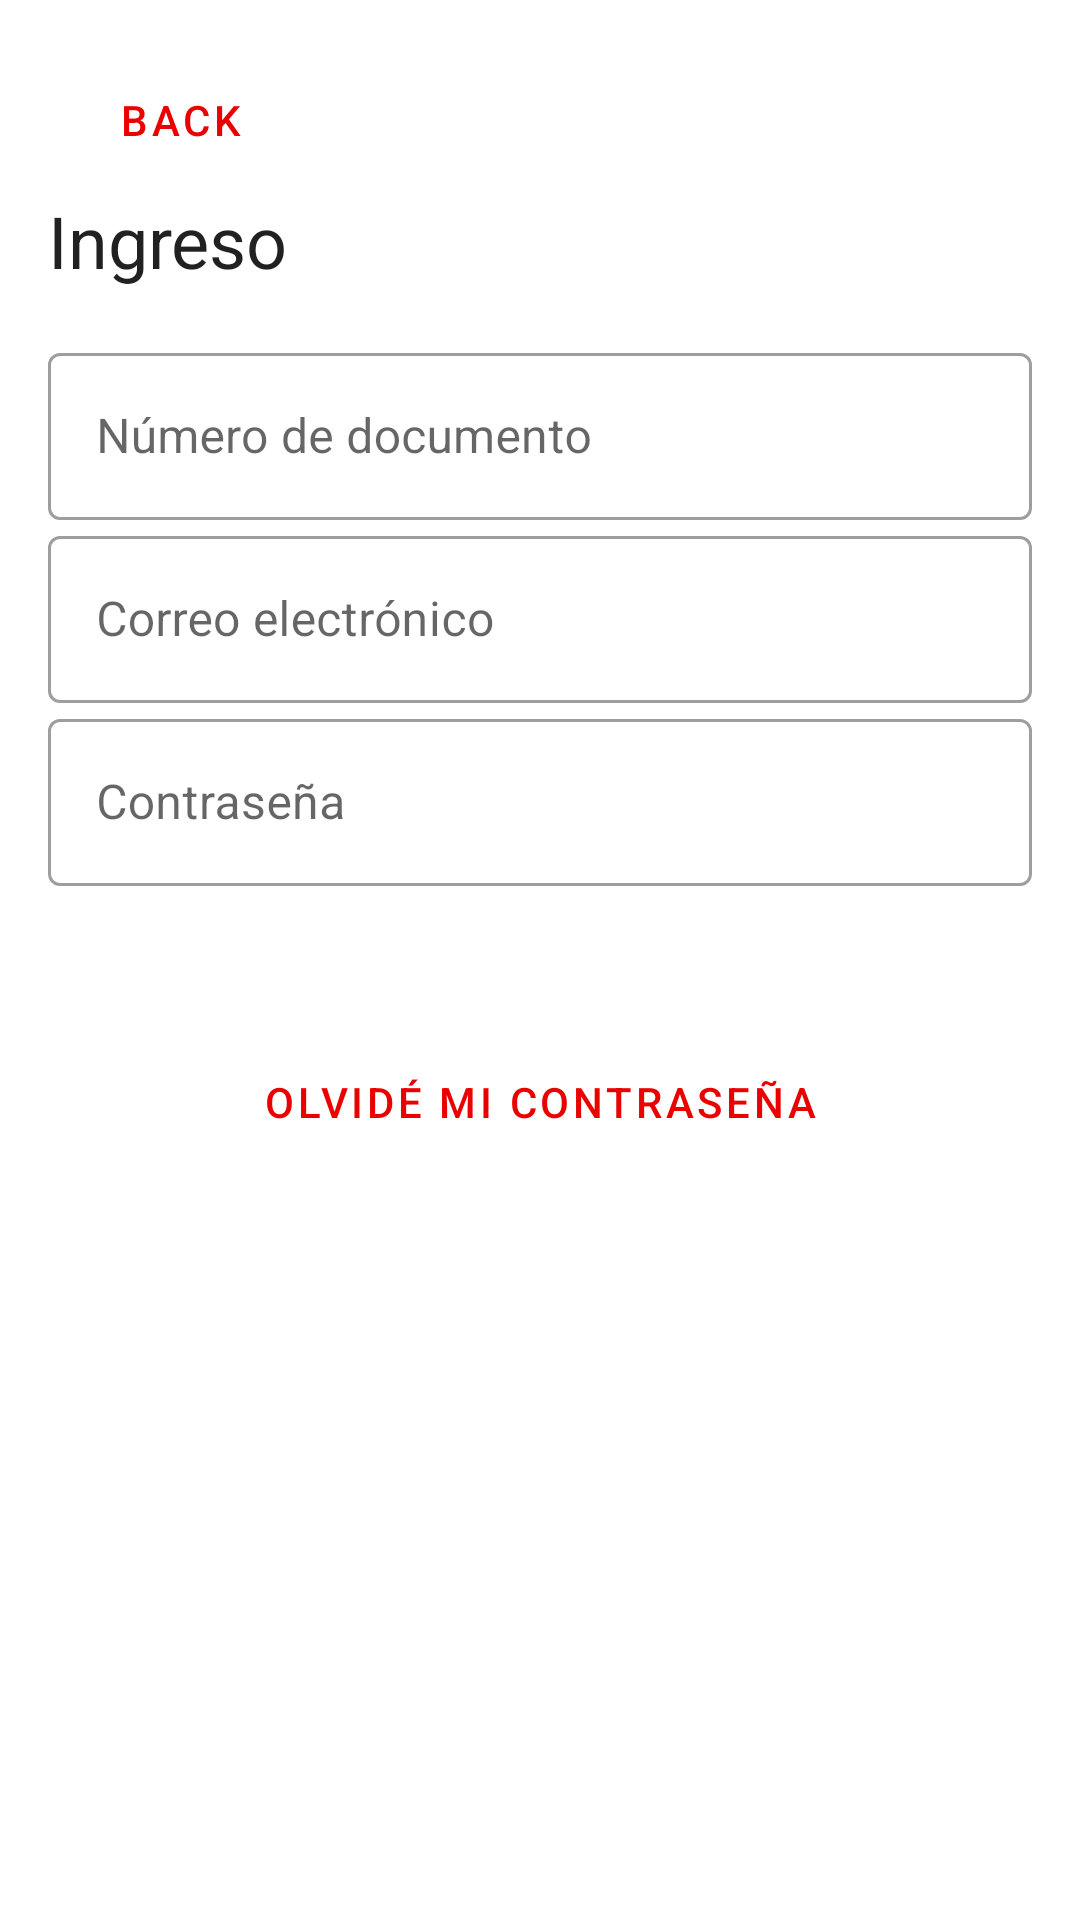

This screen was rendered from an Android layout file. Write that file and the resources it references.
<!-- AndroidManifest.xml: application theme Theme.CSHATP3 -->
<!-- res/layout/fragment_login.xml -->
<?xml version="1.0" encoding="utf-8"?>
<androidx.constraintlayout.widget.ConstraintLayout xmlns:android="http://schemas.android.com/apk/res/android"
    xmlns:app="http://schemas.android.com/apk/res-auto"
    android:layout_width="match_parent"
    android:layout_height="match_parent"
    android:padding="16dp">

    <Button
        android:id="@+id/btn_back"
        style="@style/Widget.MaterialComponents.Button.TextButton"
        android:layout_width="wrap_content"
        android:layout_height="wrap_content"
        android:text="back"
        app:layout_constraintStart_toStartOf="parent"
        app:layout_constraintTop_toTopOf="parent" />

    <TextView
        android:id="@+id/title"
        android:layout_width="wrap_content"
        android:layout_height="wrap_content"
        android:text="Ingreso"
        android:textAppearance="@style/TextAppearance.AppCompat.Headline"
        app:layout_constraintStart_toStartOf="parent"
        app:layout_constraintTop_toBottomOf="@id/btn_back" />

    <com.google.android.material.textfield.TextInputLayout
        android:id="@+id/txt_dni"
        style="@style/Widget.MaterialComponents.TextInputLayout.OutlinedBox"
        android:layout_width="0dp"
        android:layout_height="wrap_content"
        android:layout_marginTop="16dp"
        android:hint="Número de documento"
        app:layout_constraintEnd_toEndOf="parent"
        app:layout_constraintStart_toStartOf="parent"
        app:layout_constraintTop_toBottomOf="@id/title">

        <com.google.android.material.textfield.TextInputEditText
            android:layout_width="match_parent"
            android:layout_height="wrap_content"
            android:inputType="number" />
    </com.google.android.material.textfield.TextInputLayout>

    <com.google.android.material.textfield.TextInputLayout
        android:id="@+id/txt_email"
        style="@style/Widget.MaterialComponents.TextInputLayout.OutlinedBox"
        android:layout_width="0dp"
        android:layout_height="wrap_content"
        android:hint="Correo electrónico"
        app:layout_constraintEnd_toEndOf="parent"
        app:layout_constraintStart_toStartOf="parent"
        app:layout_constraintTop_toBottomOf="@id/txt_dni">

        <com.google.android.material.textfield.TextInputEditText
            android:layout_width="match_parent"
            android:layout_height="wrap_content"
            android:inputType="textEmailAddress" />
    </com.google.android.material.textfield.TextInputLayout>

    <com.google.android.material.textfield.TextInputLayout
        android:id="@+id/txt_password"
        style="@style/Widget.MaterialComponents.TextInputLayout.OutlinedBox"
        android:layout_width="0dp"
        android:layout_height="wrap_content"
        android:hint="Contraseña"
        app:layout_constraintEnd_toEndOf="parent"
        app:layout_constraintStart_toStartOf="parent"
        app:layout_constraintTop_toBottomOf="@id/txt_email">

        <com.google.android.material.textfield.TextInputEditText
            android:layout_width="match_parent"
            android:layout_height="wrap_content"
            android:inputType="textPassword" />
    </com.google.android.material.textfield.TextInputLayout>

    <Button
        android:id="@+id/btn_login"
        style="@style/Widget.MaterialComponents.Button"
        android:layout_width="0dp"
        android:layout_height="wrap_content"
        android:text="Ingresar"
        app:layout_constraintEnd_toEndOf="parent"
        app:layout_constraintStart_toStartOf="parent"
        app:layout_constraintTop_toBottomOf="@id/txt_password" />

    <Button
        android:id="@+id/btn_forgot"
        style="@style/Widget.MaterialComponents.Button.OutlinedButton"
        android:layout_width="0dp"
        android:layout_height="wrap_content"
        android:text="Olvidé mi contraseña"
        app:layout_constraintEnd_toEndOf="parent"
        app:layout_constraintStart_toStartOf="parent"
        app:layout_constraintTop_toBottomOf="@id/btn_login" />

</androidx.constraintlayout.widget.ConstraintLayout>
<!-- resources referenced by this layout -->
<resources>
  <style name="Theme.CSHATP3" parent="Theme.MaterialComponents.DayNight.NoActionBar">
          
          <item name="colorPrimary">@color/app_red</item>
          <item name="colorPrimaryVariant">@color/purple_700</item>
          <item name="colorOnPrimary">@color/white</item>
          
          <item name="colorSecondary">@color/teal_200</item>
          <item name="colorSecondaryVariant">@color/teal_700</item>
          <item name="colorOnSecondary">@color/black</item>
          
          <item name="android:statusBarColor">?attr/colorPrimaryVariant</item>
      </style>
  <color name="app_red">#EB0000</color>
  <color name="purple_700">#FF3700B3</color>
  <color name="white">#FFFFFFFF</color>
  <color name="teal_200">#FF03DAC5</color>
  <color name="teal_700">#FF018786</color>
  <color name="black">#FF000000</color>
</resources>
